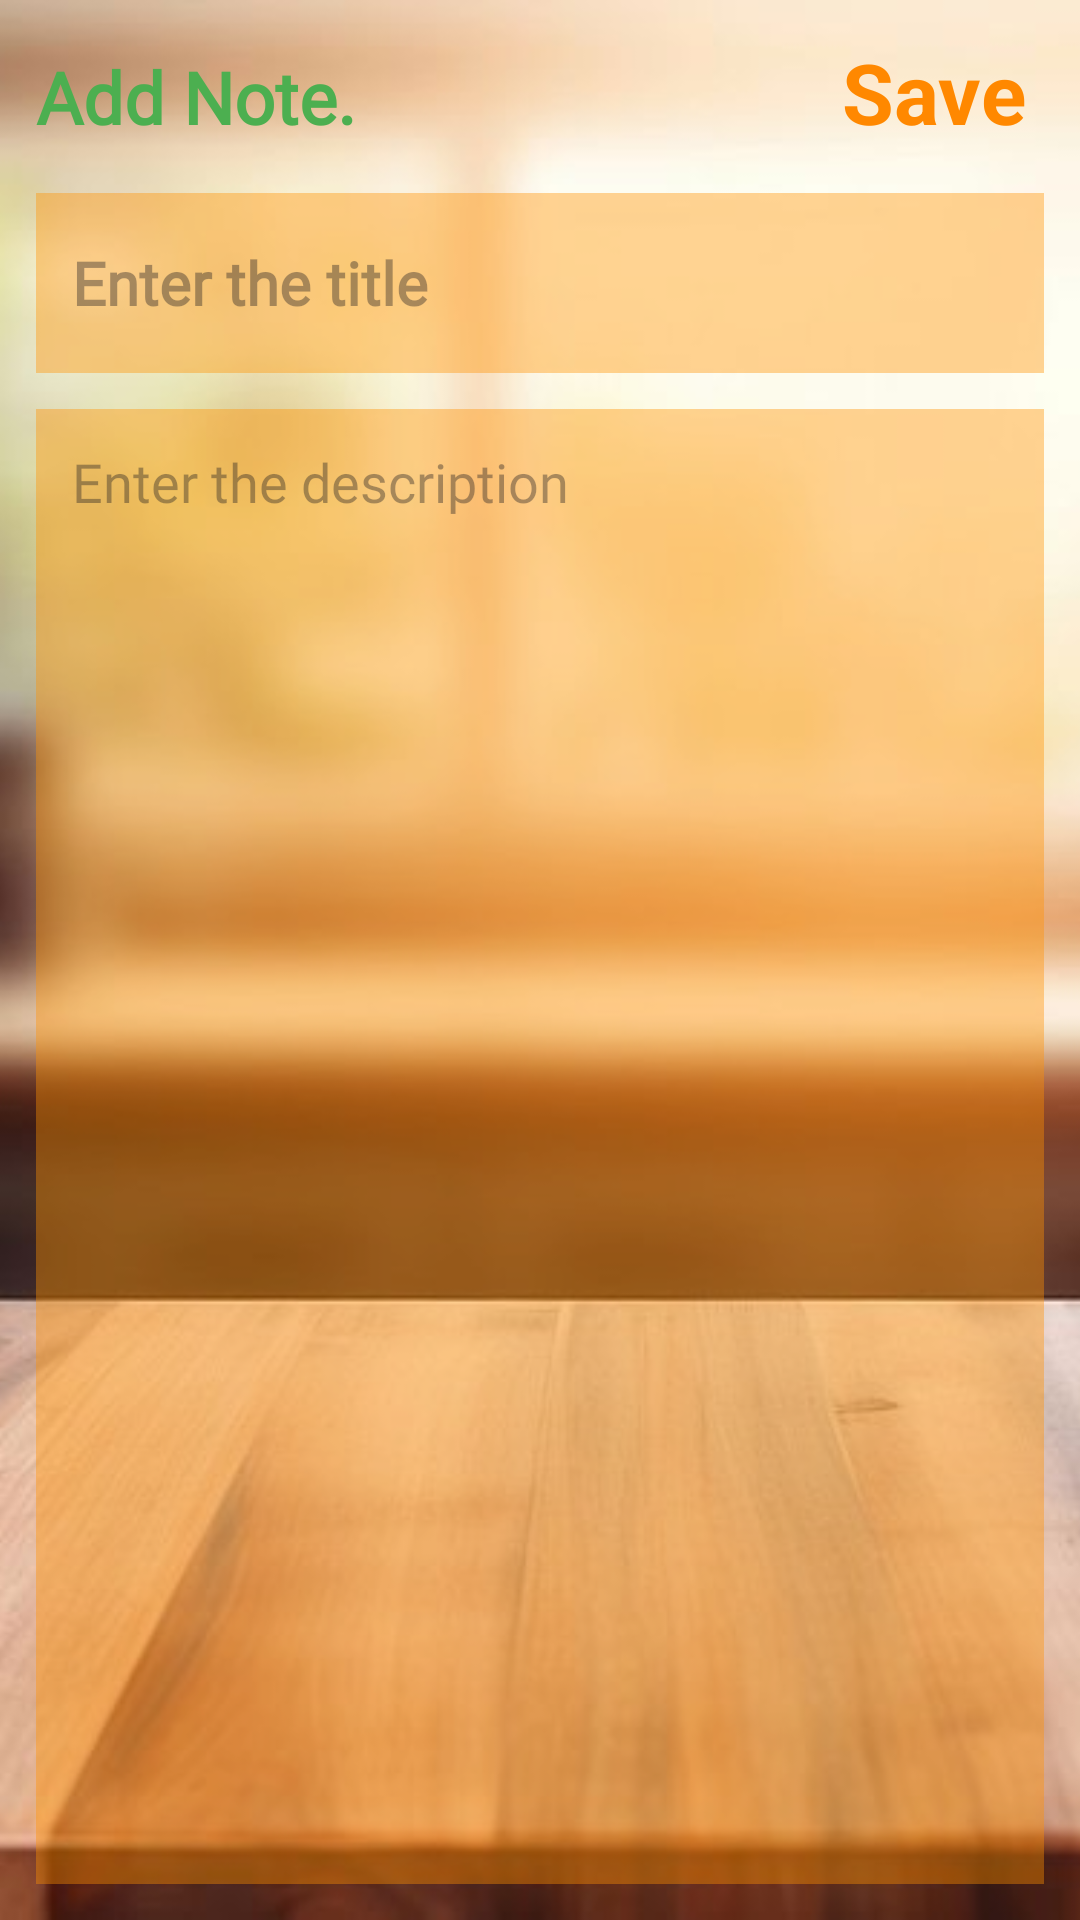

Here is an Android app screen rendered from its layout file. Give the layout XML and the strings, colors and styles it references.
<!-- AndroidManifest.xml: application theme Theme.MealSafari -->
<!-- res/layout/fragment_add.xml -->
<?xml version="1.0" encoding="utf-8"?>
<FrameLayout xmlns:android="http://schemas.android.com/apk/res/android"
    xmlns:app="http://schemas.android.com/apk/res-auto"
    xmlns:tools="http://schemas.android.com/tools"
    android:layout_width="match_parent"
    android:layout_height="match_parent"
    tools:context=".ui.fragment.soppingList.EditeFragment">
    <ImageView
        android:id="@+id/ivMelas"
        android:layout_width="match_parent"
        android:layout_height="match_parent"
        android:scaleType="centerCrop"

        android:src="@drawable/kitchen_img"
        app:layout_constraintBottom_toBottomOf="parent"
        app:layout_constraintEnd_toEndOf="parent"
        app:layout_constraintHorizontal_bias="1.0"
        app:layout_constraintStart_toStartOf="parent"
        app:layout_constraintTop_toTopOf="parent"
        app:layout_constraintVertical_bias="0.0" />

    <RelativeLayout
        android:layout_width="match_parent"
        android:layout_height="match_parent"
        android:orientation="vertical"
        android:padding="12dp"
        tools:context=".NewNoteFragment">


        <TextView
            android:id="@+id/addNoteHeading"
            android:layout_width="wrap_content"
            android:layout_height="wrap_content"
            android:layout_alignParentTop="true"
            android:layout_marginTop="4dp"
            android:fontFamily="@font/myfont"
            android:text="Add Note."
            android:textColor="@color/green"
            android:textSize="24sp"
            android:textStyle="bold" />

        <EditText
            android:id="@+id/addNoteTitle"
            android:layout_width="match_parent"
            android:layout_height="60dp"
            android:layout_below="@id/addNoteHeading"
            android:layout_marginTop="16dp"
            android:background="#66FF9100"
            android:fontFamily="@font/myfont"
            android:textStyle="bold"
            android:hint="Enter the title"
            android:maxLines="1"
            android:padding="12dp"
            android:textSize="20sp" />

        <EditText
            android:id="@+id/addNoteDesc"
            android:layout_width="match_parent"
            android:layout_height="match_parent"
            android:layout_below="@id/addNoteTitle"
            android:layout_marginTop="12dp"
            android:background="#66FF9100"
            android:fontFamily="@font/myfont"
            android:gravity="top"
            android:hint="Enter the description"
            android:padding="12dp"
            android:textSize="18sp" />

        <TextView
            android:id="@+id/tvSaveShoppingItem"
            android:layout_width="wrap_content"
            android:layout_height="wrap_content"
            android:layout_alignParentEnd="true"
            android:layout_marginEnd="6dp"
            android:layout_marginBottom="0dp"
            android:src="@drawable/baseline_done_24"
            android:text="Save"
            android:textColor="@color/orang"
            android:textSize="28dp"
            android:textStyle="bold" />


    </RelativeLayout>


</FrameLayout>
<!-- resources referenced by this layout -->
<resources>
  <color name="green">#4CAF50</color>
  <color name="orang">@android:color/holo_orange_dark</color>
  <!-- drawable kitchen_img: png bitmap (drawable, 852708 bytes) -->
  <style name="Theme.MealSafari" parent="Base.Theme.MealSafari" />
  <style name="Base.Theme.MealSafari" parent="Theme.Material3.DayNight.NoActionBar">
          
          
          <item name="colorPrimary">@color/black</item>
          <item name="colorPrimaryDark">@color/black</item>
          <item name="colorAccent">@color/black</item>
  
          
          <item name="android:windowBackground">@color/backgroundColor</item>
          <item name="android:textColor">@color/textColor</item>
          <item name="cardViewStyle">@style/CardView</item>
      </style>
  <color name="black">#FF000000</color>
  <color name="backgroundColor">@color/cardColor</color>
  <color name="textColor">#000000</color>
  <style name="CardView" parent="Widget.MaterialComponents.CardView">
          <item name="cardBackgroundColor">@color/backgroundColor</item>
      </style>
  <color name="cardColor">#FFFFFF</color>
</resources>
